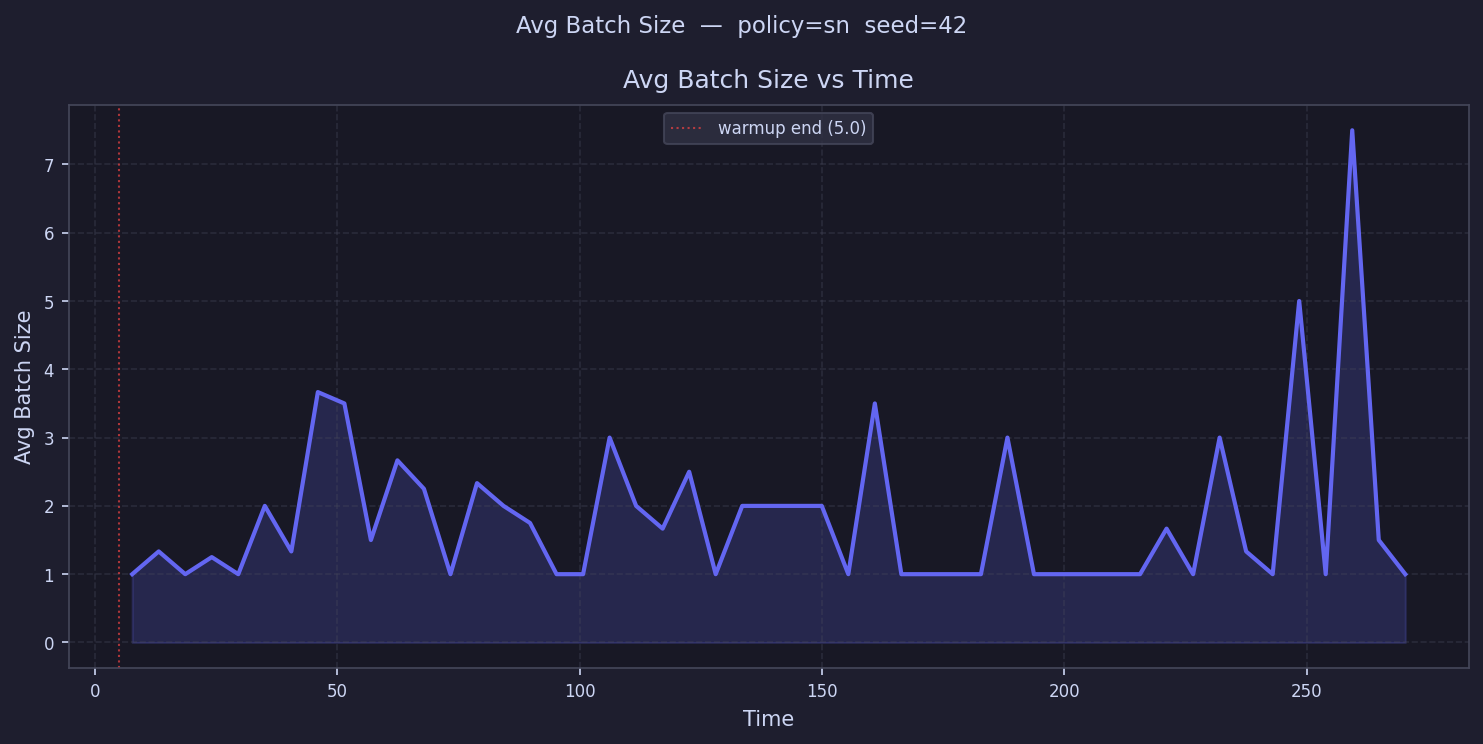

The file beside this chart, header and first rows:
time, avg_batch_size
7.735, 1.0
13.21, 1.333
18.68, 1.0
24.15, 1.25
29.62, 1.0
35.09, 2.0
40.56, 1.333
46.03, 3.667
51.5, 3.5
56.97, 1.5
62.44, 2.667
67.91, 2.25
73.38, 1.0
78.85, 2.333
84.32, 2.0
89.79, 1.75
95.26, 1.0
100.7, 1.0
106.2, 3.0
111.7, 2.0
117.1, 1.667
122.6, 2.5
128.1, 1.0
133.6, 2.0
139, 2.0
144.5, 2.0
150, 2.0
155.4, 1.0
160.9, 3.5
166.4, 1.0
171.8, 1.0
177.3, 1.0
182.8, 1.0
188.3, 3.0
193.7, 1.0
199.2, 1.0
204.7, 1.0
210.1, 1.0
215.6, 1.0
221.1, 1.667
226.6, 1.0
232, 3.0
237.5, 1.333
243, 1.0
248.4, 5.0
253.9, 1.0
259.4, 7.5
264.8, 1.5
270.3, 1.0
275.8, 
